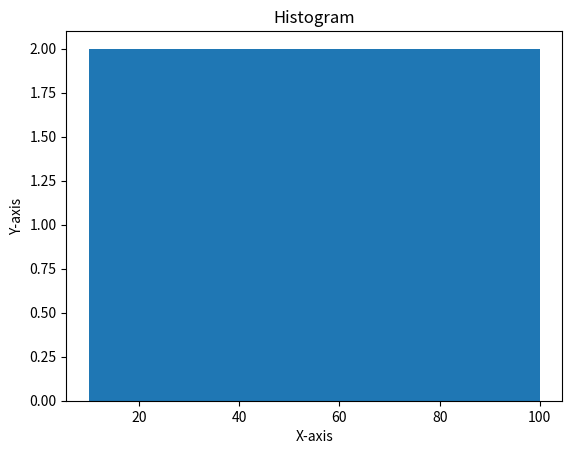

Write the Python code that produced this figure.
import matplotlib.pyplot as plt
x=[10,20,30,40,50,60,70,80,90,100]

plt.hist(x,bins=5)

plt.title("Histogram")
plt.xlabel("X-axis")
plt.ylabel("Y-axis")

plt.show()